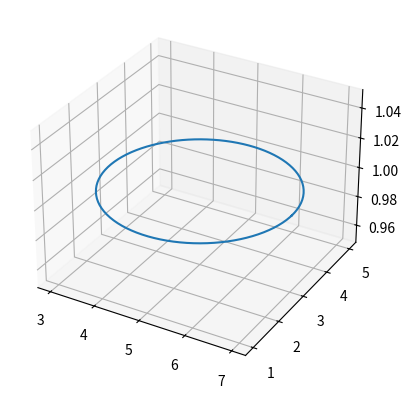

Generate this figure with matplotlib:
# 3D Graphing

import matplotlib.pyplot as plt
from mpl_toolkits.mplot3d import Axes3D
import numpy as np
from math import sqrt


def circle(r, z, h = 0, k = 0, num_points = 200):
    #https://stackoverflow.com/questions/56870675/how-to-do-a-3d-circle-in-matplotlib
    """
    Returns a dictionary containing the points needed to graph a circle
    """
    theta = np.linspace(0, 2*np.pi, num_points)
    x = r * np.cos(theta)+h
    y = r * np.sin(theta)+k
    z= np.full(num_points, z)

    return [x, y, z]

def main():
    fig = plt.figure()
    ax = fig.add_subplot(111, projection='3d')
    x, y, z = circle(r = 2, z = 1, h = 5, k = 3)
    ax.plot(x, y, z)

    plt.show()

if __name__ == "__main__":
    main()